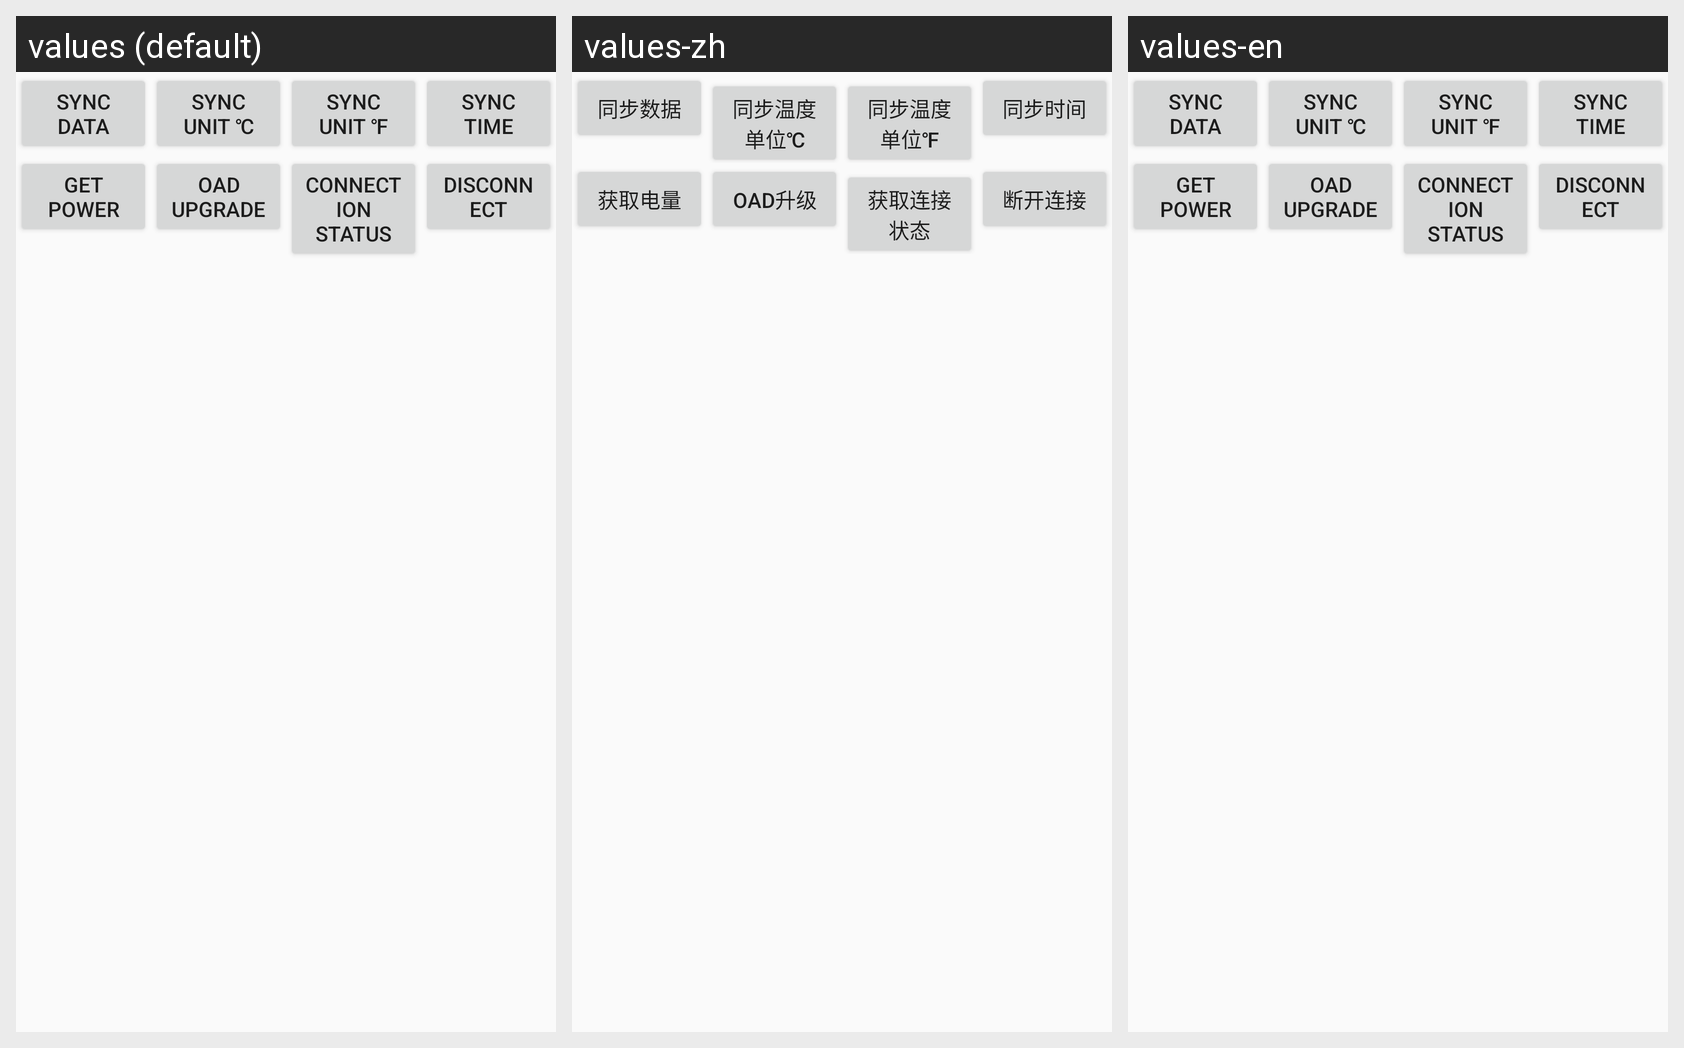

The Android screen above is rendered under several locales of the same app. Produce the string resources it draws, with the default and per-locale values.
Android screen res/layout/thermometer_menu_layout.xml rendered under 3 locales, left to right: values (default), values-zh, values-en. Device: Nexus 5 (rendered at 1080×1920; each locale shown at half size, 540×960, under a caption strip naming it); theme AppTheme.
Strings drawn on this screen, with the default value and each locale's value (text and hints the layout hard-codes, and strings that could not be matched under every locale, appear in the picture but are not listed):

sync_data
  values: Sync Data
  values-zh: 同步数据
  values-en: Sync Data

sync_unit_c
  values: Sync Unit ℃
  values-zh: 同步温度单位℃
  values-en: Sync Unit ℃

sync_unit_f
  values: Sync Unit ℉
  values-zh: 同步温度单位℉
  values-en: Sync Unit ℉

sync_time
  values: Sync Time
  values-zh: 同步时间
  values-en: Sync Time

get_power
  values: get power
  values-zh: 获取电量
  values-en: get power

oad_upgrade
  values: OAD Upgrade
  values-zh: OAD升级
  values-en: OAD Upgrade

connect_state
  values: Connection status
  values-zh: 获取连接状态
  values-en: Connection status

disconnect
  values: Disconnect
  values-zh: 断开连接
  values-en: Disconnect
